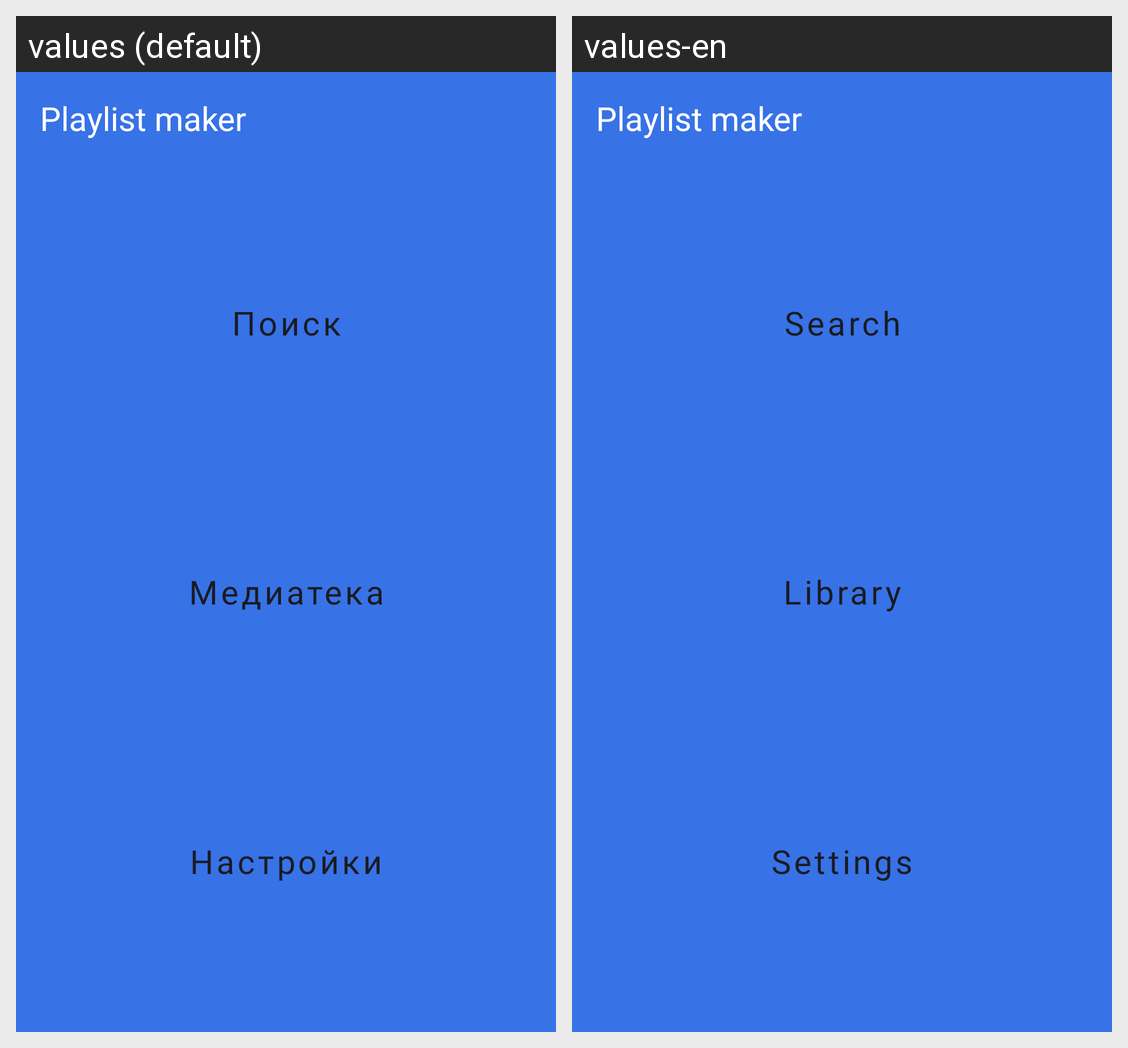

This grid shows one Android layout under two languages. Give, for every string resource on the screen, its name, the default text and each shown locale's text.
Android screen res/layout/activity_main.xml rendered under 2 locales, left to right: values (default), values-en. Device: Nexus 5 (rendered at 1080×1920; each locale shown at half size, 540×960, under a caption strip naming it); theme Theme.PlaylistMaker.
Strings drawn on this screen, with the default value and each locale's value (text and hints the layout hard-codes, and strings that could not be matched under every locale, appear in the picture but are not listed):

main_header
  values: Playlist maker
  values-en: Playlist maker

search
  values: Поиск
  values-en: Search

media
  values: Медиатека
  values-en: Library

settings
  values: Настройки
  values-en: Settings
